Dataset: data (GitHub, sujankunku/AI_INTERNSHIP_VIT_2023). Classes: crack, non-crack.

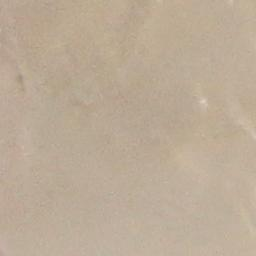
Label: non-crack

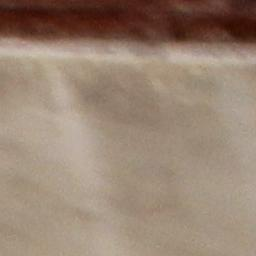
Label: non-crack

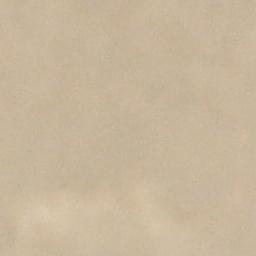
Label: non-crack

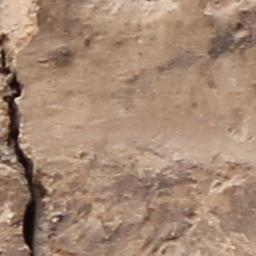
Label: crack

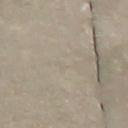
Label: crack

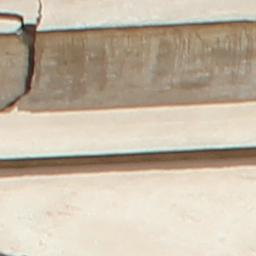
Label: crack
